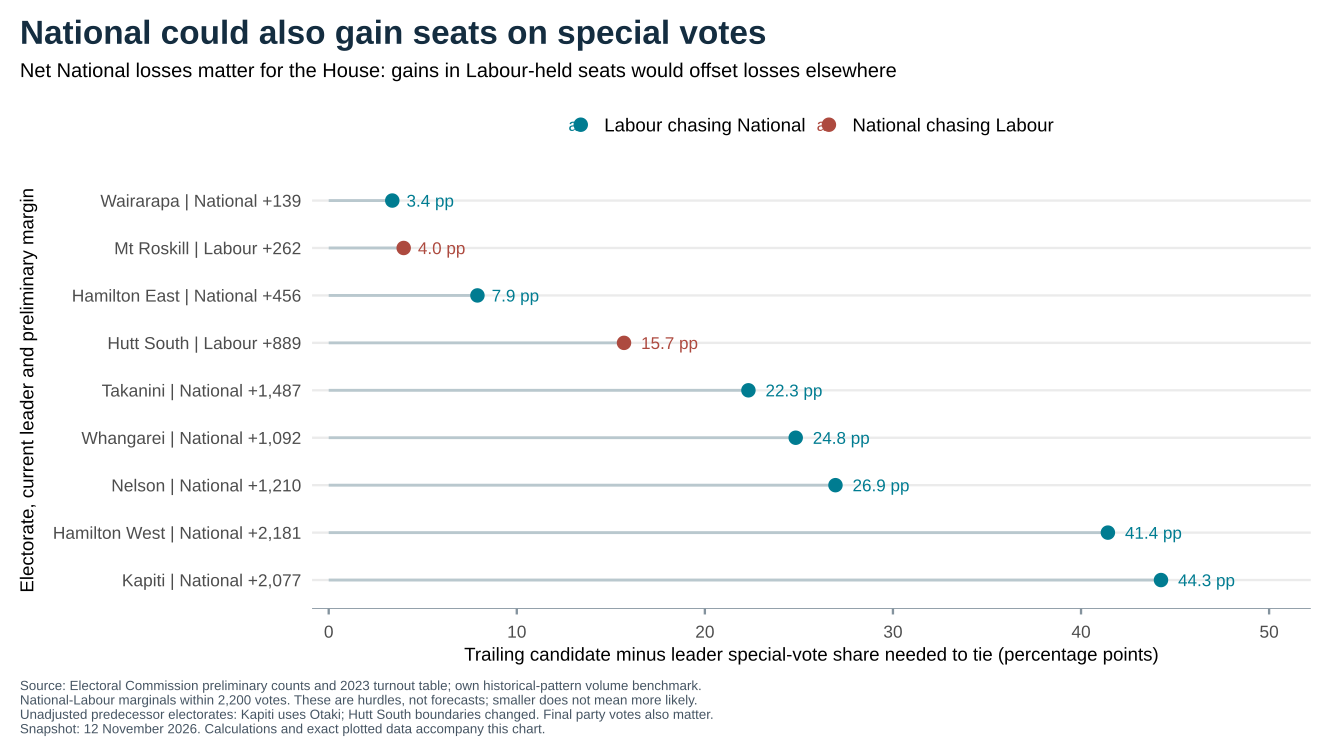

Data behind this chart, as committed beside it:
electorate, electorate_number, national_votes, labour_votes, candidate_total_including_informal, candidate_informal, ordinary_valid, signed_national_lead, leader, absolute_margin, source_url, input_method, status, top_two_fraction_ordinary, national_specials_to_ordinary_ratio, specials_uniform_ratio, historical_electorate, ordinary_valid_2023, special_valid_2023, source_url_2023, method, boundary_note, national_valid_candidate_ratio_2023, historical_volume_multiplier
Wairarapa, 55, 17943, 17804, 41514, 236, 41278, 139, National, 139, https://electionresults.govt.nz/election…, Manual transcription from official web v…, Completed preliminary count; specials ex…, 0.866, 0.1642, 6777, Wairarapa, 38520, 5530, https://electionresults.govt.nz/election…, Manual transcription of official 2023 co…, Same-named predecessor; no polling-place…, 0.2366, 0.6067
Mt Roskill, 27, 13320, 13582, 30572, 422, 30150, -262, Labour, 262, https://electionresults.govt.nz/election…, Manual transcription from official web v…, Completed preliminary count; specials ex…, 0.8923, 0.1642, 4950, Mt Roskill, 26870, 8442, https://electionresults.govt.nz/election…, Manual transcription of official 2023 co…, Same-named predecessor; no polling-place…, 0.2366, 1.328
Hamilton East, 12, 14139, 13683, 31274, 324, 30950, 456, National, 456, https://electionresults.govt.nz/election…, Manual transcription from official web v…, Completed preliminary count; specials ex…, 0.8989, 0.1642, 5082, Hamilton East, 29209, 7843, https://electionresults.govt.nz/election…, Manual transcription of official 2023 co…, Same-named predecessor; no polling-place…, 0.2366, 1.135
Hutt South, 15, 17068, 17957, 39891, 294, 39597, -889, Labour, 889, https://electionresults.govt.nz/election…, Manual transcription from official web v…, Completed preliminary count; specials ex…, 0.8845, 0.1642, 6501, Hutt South, 35475, 7311, https://electionresults.govt.nz/election…, Manual transcription of official 2023 co…, 2025 boundary changes: unadjusted predec…, 0.2366, 0.8709
Takanini, 46, 12120, 10633, 25755, 565, 25190, 1487, National, 1487, https://electionresults.govt.nz/election…, Manual transcription from official web v…, Completed preliminary count; specials ex…, 0.9033, 0.1642, 4136, Takanini, 27417, 10453, https://electionresults.govt.nz/election…, Manual transcription of official 2023 co…, Same-named predecessor; no polling-place…, 0.2366, 1.611
Whangarei, 63, 15757, 14665, 39369, 317, 39052, 1092, National, 1092, https://electionresults.govt.nz/election…, Manual transcription from official web v…, Completed preliminary count; specials ex…, 0.779, 0.1642, 6412, Whangarei, 36763, 5967, https://electionresults.govt.nz/election…, Manual transcription of official 2023 co…, Same-named predecessor; no polling-place…, 0.2366, 0.6859
Nelson, 29, 16846, 15636, 38456, 324, 38132, 1210, National, 1210, https://electionresults.govt.nz/election…, Manual transcription from official web v…, Completed preliminary count; specials ex…, 0.8518, 0.1642, 6261, Nelson, 35926, 6098, https://electionresults.govt.nz/election…, Manual transcription of official 2023 co…, Same-named predecessor; no polling-place…, 0.2366, 0.7173
Hamilton West, 13, 13616, 11435, 32264, 384, 31880, 2181, National, 2181, https://electionresults.govt.nz/election…, Manual transcription from official web v…, Completed preliminary count; specials ex…, 0.7858, 0.1642, 5234, Hamilton West, 30357, 7225, https://electionresults.govt.nz/election…, Manual transcription of official 2023 co…, Same-named predecessor; no polling-place…, 0.2366, 1.006
Kapiti, 20, 20689, 18612, 43767, 207, 43560, 2077, National, 2077, https://electionresults.govt.nz/election…, Manual transcription from official web v…, Completed preliminary count; specials ex…, 0.9022, 0.1642, 7152, Otaki, 37605, 5840, https://electionresults.govt.nz/election…, Manual transcription of official 2023 co…, Otaki is a predecessor proxy, not a boun…, 0.2366, 0.6563
